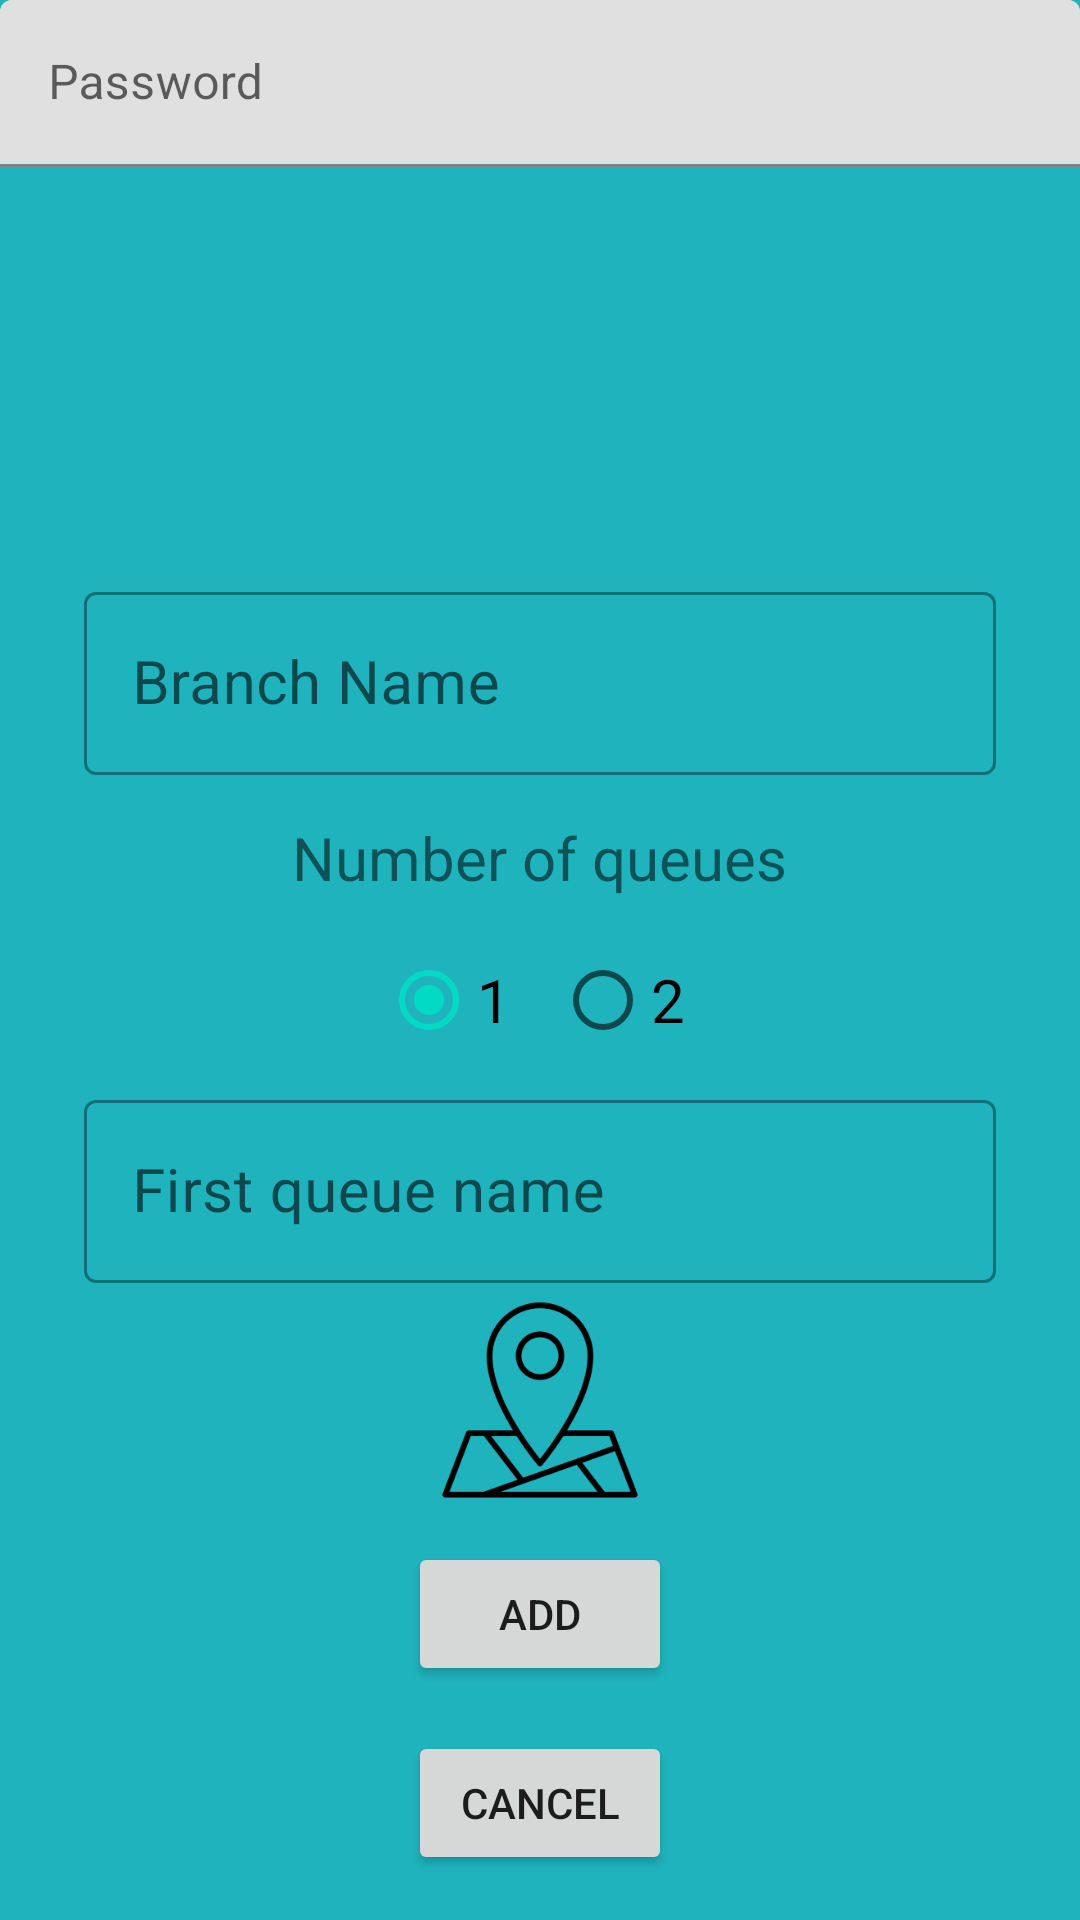

Here is an Android app screen rendered from its layout file. Give the layout XML and the strings, colors and styles it references.
<!-- AndroidManifest.xml: application theme Theme.MyApplication -->
<!-- res/layout/activity_add_branch.xml -->
<?xml version="1.0" encoding="utf-8"?>
<androidx.constraintlayout.widget.ConstraintLayout xmlns:android="http://schemas.android.com/apk/res/android"
    xmlns:app="http://schemas.android.com/apk/res-auto"
    xmlns:tools="http://schemas.android.com/tools"
    android:layout_width="match_parent"
    android:layout_height="match_parent"
    tools:context=".activities.company.AddBranchActivity"
    android:background="@color/mainBackgroundColor">

    <LinearLayout
        android:layout_width="match_parent"
        android:layout_height="wrap_content"
        android:layout_marginTop="188dp"
        android:orientation="vertical"
        app:layout_constraintEnd_toEndOf="parent"
        app:layout_constraintHorizontal_bias="0.0"
        app:layout_constraintStart_toStartOf="parent"
        app:layout_constraintTop_toTopOf="parent">


        <com.google.android.material.textfield.TextInputLayout
            style="@style/TextInputLayout"
            android:hint="@string/branchName"
            app:boxBackgroundColor="@color/mainBackgroundColor"
            app:hintTextColor="@color/actionBarColor">

            <com.google.android.material.textfield.TextInputEditText
                android:id="@+id/branch_name_add_branch"
                android:layout_width="match_parent"
                android:layout_height="wrap_content"
                android:ems="10"
                android:inputType="text"
                android:textColor="@color/white"
                android:textSize="20sp" />

        </com.google.android.material.textfield.TextInputLayout>

        <TextView
            android:id="@+id/textView3"
            android:layout_width="wrap_content"
            android:layout_height="wrap_content"
            android:layout_gravity="center"
            android:layout_margin="10dp"
            android:text="@string/numberOfQueue"
            android:textSize="20sp" />

        <RadioGroup
            android:id="@+id/radio_group_queue"
            android:layout_width="wrap_content"
            android:layout_height="wrap_content"
            android:layout_gravity="center"
            android:checkedButton="@id/radio_button_one_queue"
            android:orientation="horizontal">

            <RadioButton
                android:id="@+id/radio_button_one_queue"
                android:layout_width="wrap_content"
                android:layout_height="wrap_content"
                android:layout_marginHorizontal="5dp"
                android:text="@string/_1"
                android:textSize="20sp" />

            <RadioButton
                android:id="@+id/radio_button_two_queue"
                android:layout_width="wrap_content"
                android:layout_height="wrap_content"
                android:layout_marginHorizontal="5dp"
                android:text="@string/_2"
                android:textSize="20sp" />
        </RadioGroup>


        <com.google.android.material.textfield.TextInputLayout
            style="@style/TextInputLayout"
            android:hint="@string/first_queue_name"
            app:boxBackgroundColor="@color/mainBackgroundColor"
            app:hintTextColor="@color/actionBarColor">

            <com.google.android.material.textfield.TextInputEditText
                android:id="@+id/queue_one_name"
                android:layout_width="match_parent"
                android:layout_height="wrap_content"
                android:ems="10"
                android:inputType="text"
                android:textColor="@color/white"
                android:textSize="20sp" />

        </com.google.android.material.textfield.TextInputLayout>

        <com.google.android.material.textfield.TextInputLayout
            android:id="@+id/queue_two_name_layout"
            style="@style/TextInputLayout"
            android:hint="@string/second_queue_name"
            android:visibility="gone"
            app:boxBackgroundColor="@color/mainBackgroundColor"
            app:hintTextColor="@color/actionBarColor">

            <com.google.android.material.textfield.TextInputEditText
                android:id="@+id/queue_two_name"
                android:layout_width="match_parent"
                android:layout_height="wrap_content"
                android:ems="10"
                android:inputType="text"
                android:textColor="@color/white"
                android:textSize="20sp" />

        </com.google.android.material.textfield.TextInputLayout>

        <ImageButton
            android:id="@+id/location_icon_add_branch_image"
            android:layout_width="70dp"
            android:layout_height="70dp"
            android:layout_gravity="center"
            android:background="@drawable/location_icon" />


    </LinearLayout>

    <Button
        android:id="@+id/addBranch"
        android:layout_width="wrap_content"
        android:layout_height="wrap_content"
        android:text="@string/add"
        android:layout_margin="15dp"
        android:padding="5dp"
        app:layout_constraintStart_toStartOf="parent"
        app:layout_constraintEnd_toEndOf="parent"
        app:layout_constraintBottom_toTopOf="@id/cancel_add_branch"/>
    <Button
        android:id="@+id/cancel_add_branch"
        android:layout_width="wrap_content"
        android:layout_height="wrap_content"
        android:text="@string/cancel"
        android:layout_margin="15dp"
        android:padding="5dp"
        app:layout_constraintStart_toStartOf="parent"
        app:layout_constraintEnd_toEndOf="parent"
        app:layout_constraintBottom_toBottomOf="parent"/>

    <RelativeLayout
        android:id="@+id/loadingPanel_addBranch"
        android:layout_width="match_parent"
        android:layout_height="match_parent"
        android:gravity="center"
        android:visibility="gone">

        <ProgressBar
            android:layout_width="wrap_content"
            android:layout_height="wrap_content"
            android:indeterminate="true" />
    </RelativeLayout>

    <com.google.android.material.textfield.TextInputLayout
        android:layout_width="match_parent"
        android:layout_height="wrap_content"
        tools:layout_editor_absoluteX="174dp"
        tools:layout_editor_absoluteY="46dp">

        <com.google.android.material.textfield.TextInputEditText
            android:id="@+id/Admin_Email"
            android:layout_width="match_parent"
            android:layout_height="wrap_content"
            android:hint="Admin email;" />
    </com.google.android.material.textfield.TextInputLayout>

    <com.google.android.material.textfield.TextInputLayout
        android:layout_width="match_parent"
        android:layout_height="wrap_content"
        tools:layout_editor_absoluteX="194dp"
        tools:layout_editor_absoluteY="122dp">

        <com.google.android.material.textfield.TextInputEditText
            android:id="@+id/Admin_Password"
            android:layout_width="match_parent"
            android:layout_height="wrap_content"
            android:hint="Password" />
    </com.google.android.material.textfield.TextInputLayout>
</androidx.constraintlayout.widget.ConstraintLayout>
<!-- resources referenced by this layout -->
<resources>
  <color name="actionBarColor">#136C71</color>
  <color name="mainBackgroundColor">#1FB4BD</color>
  <color name="white">#FFFFFFFF</color>
  <!-- drawable location_icon: png bitmap (drawable, 8241 bytes) -->
  <string name="_1">1</string>
  <string name="_2">2</string>
  <string name="add">ADD</string>
  <string name="branchName">Branch Name</string>
  <string name="cancel">Cancel</string>
  <string name="first_queue_name">First queue name</string>
  <string name="numberOfQueue">Number of queues</string>
  <string name="second_queue_name">Second queue name</string>
  <style name="TextInputLayout" parent="@style/Widget.MaterialComponents.TextInputLayout.OutlinedBox">
          <item name="android:layout_width">match_parent</item>
          <item name="android:layout_height">wrap_content</item>
          <item name="android:layout_gravity">center</item>
          <item name="android:layout_margin">2pt</item>
          <item name="android:paddingLeft">24dp</item>
          <item name="android:paddingRight">24dp</item>
      </style>
  <style name="Theme.MyApplication" parent="Theme.MaterialComponents.DayNight.DarkActionBar">
          
          <item name="colorPrimary">@color/notificationBarColor</item>
          <item name="colorPrimaryVariant">@color/actionBarColor</item>
          <item name="colorOnPrimary">@color/white</item>
          
          <item name="colorSecondary">@color/teal_200</item>
          <item name="colorSecondaryVariant">@color/teal_700</item>
          <item name="colorOnSecondary">@color/black</item>
          
          <item name="android:statusBarColor" tools:targetApi="l">?attr/colorPrimaryVariant</item>
          
          <item name="editTextStyle">@style/App_EditTextStyle</item>
      </style>
  <color name="notificationBarColor">#1A8E95</color>
  <color name="teal_200">#FF03DAC5</color>
  <color name="teal_700">#FF018786</color>
  <color name="black">#FF000000</color>
  <style name="App_EditTextStyle" parent="@android:style/Widget.EditText">
  
  
  
  
      </style>
</resources>
